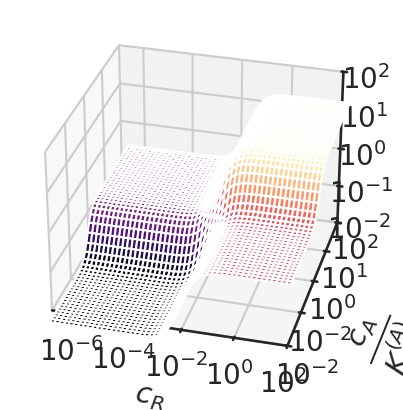

The matplotlib source for this figure: (Note: this script raises an exception after producing the figure.)
"""
Title: figS25_repression_activation.py
Author: Griffin Chure
Last Modified: 2017-02-14
Purpose: To generate the fold-change surfaces shown in figure S25.
"""
import numpy as np
import matplotlib.pyplot as plt
from mpl_toolkits.mplot3d import Axes3D
import seaborn as sns
sns.set_context('talk')
sns.axes_style('white')


def simple_circuit(c_r, c_a, R, A, ka_r, ki_r, ka_a, ki_a, ep_r, ep_a, ep_ai_a,
            ep_ai_r, ep_ap, nns=4.6E6):
    """
    Computes the fold-change equation for a dual allosteric simple repression
    activation genetic circuit. See SI section "Applications" for details.

    Parameters
    ----------
    c_r, c_a: 2d meshed arrays
        Range of inducer a coactivator concentrations to calculate fold-change
        over. Both should be in the same units as the ka_x and ki_x parameters.
    R, A : ints
        Number of repressors and activators per cell.
    ka_r, ki_r : floats
        Dissociation constants of the inducer to the active and inactive
        repressor respectively. These should be in the same units as c_r.
    ka_a, ki_a : floats
        Dissociation constants of the coactivator to the active and inactive
        activator respecitvely. These should be in the same units as c_a.
    ep_r, ep_a : floats
        Binding energy of the repressor and activator to the DNA respectively.
    ep_ai_a, ep_ai_r: floats
        Allosteric energy between the active and inactive states of both the
        activator and repressor.
    ep_ap : float
        Interaction energy between the activator and polymerase.
    n_ns : int, optional
        Number of non-specific binding sites available to the activator and
        repressor. This function assumes this value is the same for both
        transcription factors. Default value is the length of the E. coli
        genome in units of base pairs.

    Returns
    -------
    fold_change : 2d meshed array
        Fold change values evaluated at each pair of c_r and c_a.
    """
    # Compute the allosteric terms
    pact_a = (1 + c_a / ka_a)**2 / ((1 + c_a/ka_a)**2 + np.exp(ep_ai_a) *
                                    (1 + c_a / ki_a)**2)
    pact_r = (1 + c_r / ka_r)**2 / ((1 + c_r/ka_r)**2 + np.exp(-ep_ai_r) *
                                    (1 + c_r / ki_r)**2)
    # Compute the fold-change.
    numerator = 1 + pact_a * (A / nns)*np.exp(-(ep_a + ep_ap))
    denominator = 1 + pact_a * (A / nns) * np.exp(-ep_a) +\
                 pact_r * (R / nns) * np.exp(-ep_r) +\
                 pact_r * pact_a * (A / nns) * (R / nns) * np.exp(-(ep_a +\
                 ep_r))
    return numerator / denominator


# Define standard parameters.
c = np.logspace(-10, -1, 500)
R = [100, 100, 500, 10]
A = [100, 100, 10, 500]
ep_r = [-15, -10, -12, -12]
ep_a = [-10, -15, -12, -12]
ep_ai_a = 7
ep_ai_r = 7
ep_ap = -3.9
ka_a = 100E-9
ki_a = 500E-6
ka_r = 500E-6
ki_r = 100E-9

# Set up the meshed inducer and coactivator concentrations.
CR, CA = np.meshgrid(c, c)

# Set up the figure canvas.
with sns.axes_style('white'):
    # Compute the fold-change.
    for i in range(4):
        plt.close('all')
        fig = plt.figure()
        ax = fig.add_subplot(111, projection='3d')
        fc = simple_circuit(CR, CA, R[i], A[i], ka_r, ki_r, ka_a, ki_a,
            ep_r[i], ep_a[i], ep_ai_a, ep_ai_r, ep_ap)
        if i < 2:
            cm = 'magma'
        else:
            cm = 'viridis'
        ax.plot_surface(np.log10(CR/ka_r), np.log10(CA/ka_a), np.log10(fc), cmap=cm)
        ax.set_xlabel(r'$\frac{c_R}{K_A^{(R)}}$', labelpad=25, fontsize=30)
        ax.set_ylabel(r'$\frac{c_A}{K_A^{(A)}}$', labelpad=25, fontsize=30)
        ax.set_zlabel(r'fold-change', labelpad=25, fontsize=25)
        ax.set_zlim3d([-2, 2])
        ax.set_xlim3d([-7, 2])
        ax.set_ylim3d([-2, 6])
        ax.set_xticks([-6, -4, -2, 0, 2])
        ax.set_xticklabels(['$10^{-6}$', '$10^{-4}$','$10^{-2}$', '$10^0$', '$10^2$'])
        ax.set_yticks([-2, 0, 2, 4, 6])
        ax.set_yticklabels(['$10^{-2}$', '$10^{-2}$','$10^{0}$', '$10^1$', '$10^2$'])
        ax.set_zticks([-2, -1, 0, 1, 2])
        ax.set_zticklabels(['$10^{-2}$', '$10^{-1}$', '$10^0$', '$10^1$', '$10^2$'])
        ax.view_init(30, 285)
        ax.tick_params(labelsize=20)
        ax.w_xaxis.set_pane_color((0.887, 0.859, 0.816, 1.0))
        ax.w_yaxis.set_pane_color((0.887, 0.859, 0.816, 1.0))
        ax.w_zaxis.set_pane_color((0.887, 0.859, 0.816, 1.0))
        ax.w_zaxis.gridlines.set_color((0, 0, 0, 1.0))
        ax.w_xaxis.gridlines.set_color((0, 0, 0, 1.0))
        ax.w_yaxis.gridlines.set_color((0, 0, 0, 1.0))
        ax.w_xaxis.gridlines.set_lw(5)
        ax.w_yaxis.gridlines.set_lw(5)
        ax.w_zaxis.gridlines.set_lw(5)
        ax.w_xaxis.gridlines.set_linestyle('--', color='w')
        ax.w_yaxis.gridlines.set_linestyle('--', color='w')
        ax.w_zaxis.gridlines.set_linestyle('--', color='w')
        plt.tight_layout()
        # plt.savefig('/Users/<user>/Dropbox/mwc_induction/Figures/supplementary_figures/surface_%s.svg' %(i+1), bbox_inches='tight')
